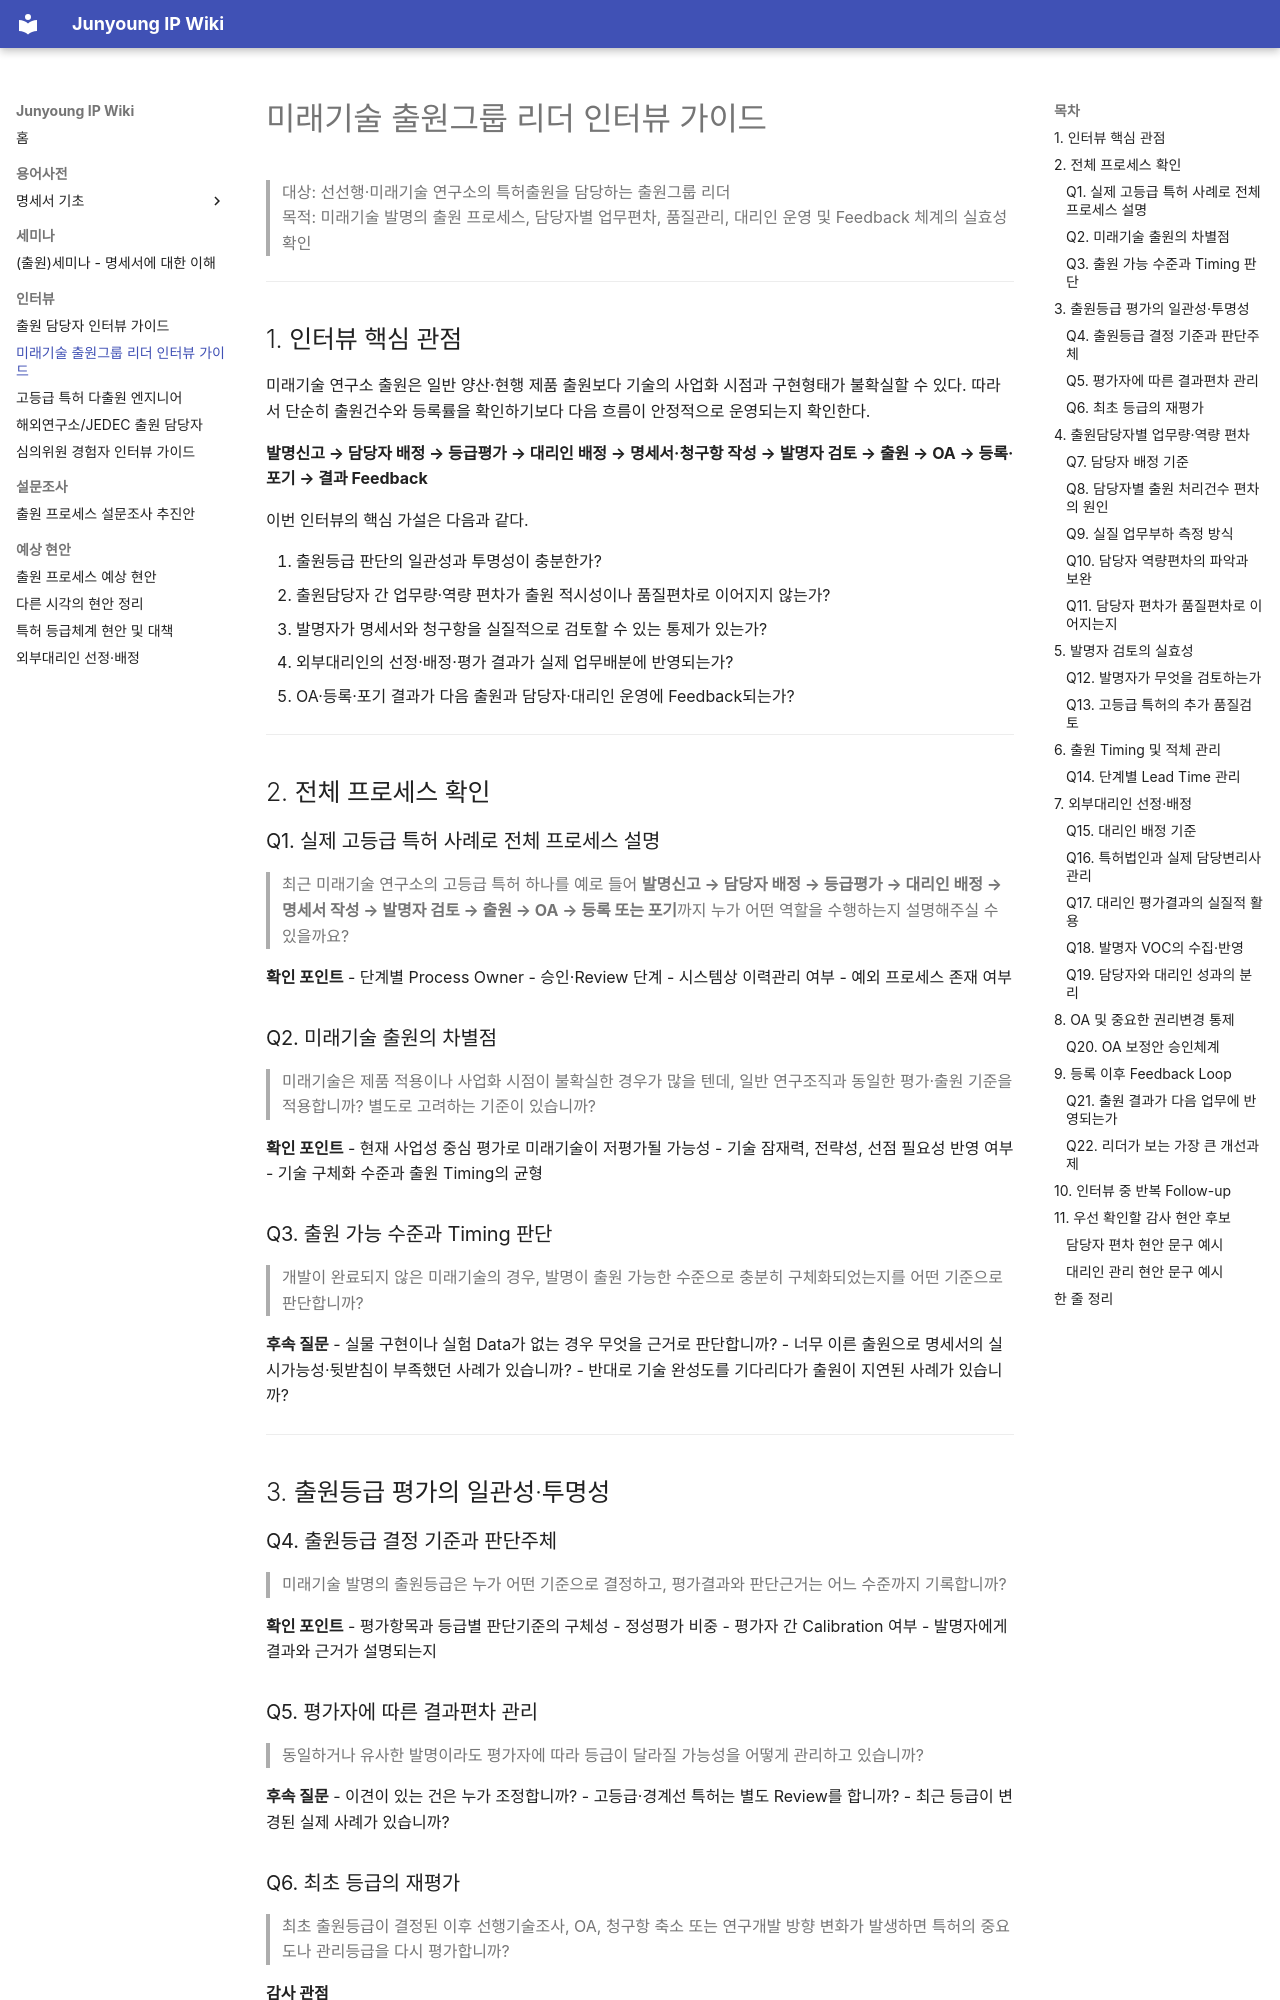

repository: Seok-junyoung/IP-Audit · page: interview/future-tech-prosecution-leader-interview/index.html · generator: mkdocs

# 미래기술 출원그룹 리더 인터뷰 가이드

> 대상: 선선행·미래기술 연구소의 특허출원을 담당하는 출원그룹 리더  
> 목적: 미래기술 발명의 출원 프로세스, 담당자별 업무편차, 품질관리, 대리인 운영 및 Feedback 체계의 실효성 확인

---

## 1. 인터뷰 핵심 관점

미래기술 연구소 출원은 일반 양산·현행 제품 출원보다 기술의 사업화 시점과 구현형태가 불확실할 수 있다. 따라서 단순히 출원건수와 등록률을 확인하기보다 다음 흐름이 안정적으로 운영되는지 확인한다.

**발명신고 → 담당자 배정 → 등급평가 → 대리인 배정 → 명세서·청구항 작성 → 발명자 검토 → 출원 → OA → 등록·포기 → 결과 Feedback**

이번 인터뷰의 핵심 가설은 다음과 같다.

1. 출원등급 판단의 일관성과 투명성이 충분한가?
2. 출원담당자 간 업무량·역량 편차가 출원 적시성이나 품질편차로 이어지지 않는가?
3. 발명자가 명세서와 청구항을 실질적으로 검토할 수 있는 통제가 있는가?
4. 외부대리인의 선정·배정·평가 결과가 실제 업무배분에 반영되는가?
5. OA·등록·포기 결과가 다음 출원과 담당자·대리인 운영에 Feedback되는가?

---

## 2. 전체 프로세스 확인

### Q1. 실제 고등급 특허 사례로 전체 프로세스 설명

> 최근 미래기술 연구소의 고등급 특허 하나를 예로 들어 **발명신고 → 담당자 배정 → 등급평가 → 대리인 배정 → 명세서 작성 → 발명자 검토 → 출원 → OA → 등록 또는 포기**까지 누가 어떤 역할을 수행하는지 설명해주실 수 있을까요?

**확인 포인트**
- 단계별 Process Owner
- 승인·Review 단계
- 시스템상 이력관리 여부
- 예외 프로세스 존재 여부

### Q2. 미래기술 출원의 차별점

> 미래기술은 제품 적용이나 사업화 시점이 불확실한 경우가 많을 텐데, 일반 연구조직과 동일한 평가·출원 기준을 적용합니까? 별도로 고려하는 기준이 있습니까?

**확인 포인트**
- 현재 사업성 중심 평가로 미래기술이 저평가될 가능성
- 기술 잠재력, 전략성, 선점 필요성 반영 여부
- 기술 구체화 수준과 출원 Timing의 균형

### Q3. 출원 가능 수준과 Timing 판단

> 개발이 완료되지 않은 미래기술의 경우, 발명이 출원 가능한 수준으로 충분히 구체화되었는지를 어떤 기준으로 판단합니까?

**후속 질문**
- 실물 구현이나 실험 Data가 없는 경우 무엇을 근거로 판단합니까?
- 너무 이른 출원으로 명세서의 실시가능성·뒷받침이 부족했던 사례가 있습니까?
- 반대로 기술 완성도를 기다리다가 출원이 지연된 사례가 있습니까?

---

## 3. 출원등급 평가의 일관성·투명성

### Q4. 출원등급 결정 기준과 판단주체

> 미래기술 발명의 출원등급은 누가 어떤 기준으로 결정하고, 평가결과와 판단근거는 어느 수준까지 기록합니까?

**확인 포인트**
- 평가항목과 등급별 판단기준의 구체성
- 정성평가 비중
- 평가자 간 Calibration 여부
- 발명자에게 결과와 근거가 설명되는지

### Q5. 평가자에 따른 결과편차 관리

> 동일하거나 유사한 발명이라도 평가자에 따라 등급이 달라질 가능성을 어떻게 관리하고 있습니까?

**후속 질문**
- 이견이 있는 건은 누가 조정합니까?
- 고등급·경계선 특허는 별도 Review를 합니까?
- 최근 등급이 변경된 실제 사례가 있습니까?
